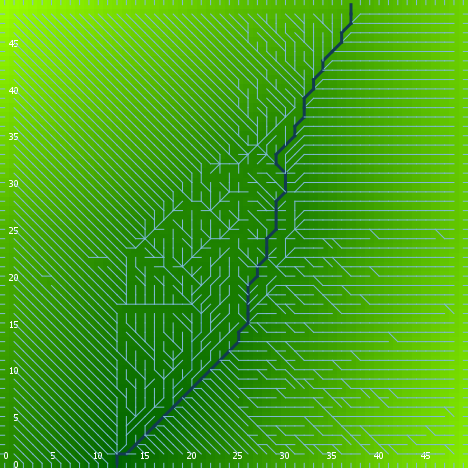

Source data for this figure (header and first rows):
export-world data (NetLogo 6.0.4)
land.nlogo
01/13/2020 23:38:51:213 +0000
RANDOM STATE
0 0 -1727483681 60 -0.9423576202129051 f…
GLOBALS
min-pxcor, max-pxcor, min-pycor, max-pycor, perspective, subject, nextIndex, directed-links, ticks, algorithm-style, continentality, display-mode, do-fill-sinks, elevationdistribution, elevationnoise, elevationsmoothstep, featureanglerange, landoceanratio, maxdist, maxelevation, minelevation, numcontinents, numoceans, numranges
0, 49, 0, 49, 0, nobody, 2600, "UNDIRECTED", -1, "C#", 2192, "terrain", true, [2.866177471103034 4.4380910386254815 2.…, 0.07461, 1, 8.429, 1, 34.65, 6.896, 0.0325, 2, 8, 0
TURTLES
who, color, heading, xcor, ycor, shape, label, label-color, breed, hidden?, size, pen-size, pen-mode, points
0, 35, 297, 5, 35, "default", "", 9.9, {breed flowholders}, true, 1, 1, "up", 
1, 75, 70, 41, 34, "default", "", 9.9, {breed flowholders}, true, 1, 1, "up", 
2, 95, 338, 19, 5, "default", "", 9.9, {breed flowholders}, true, 1, 1, "up", 
3, 5, 23, 35, 17, "default", "", 9.9, {breed flowholders}, true, 1, 1, "up", 
4, 65, 101, 25, 27, "default", "", 9.9, {breed flowholders}, true, 1, 1, "up", 
5, 35, 17, 15, 28, "default", "", 9.9, {breed flowholders}, true, 1, 1, "up", 
6, 95, 298, 39, 5, "default", "", 9.9, {breed flowholders}, true, 1, 1, "up", 
7, 55, 156, 3, 15, "default", "", 9.9, {breed flowholders}, true, 1, 1, "up", 
8, 65, 35, 3, 10, "default", "", 9.9, {breed flowholders}, true, 1, 1, "up", 
9, 75, 254, 9, 30, "default", "", 9.9, {breed flowholders}, true, 1, 1, "up", 
10, 97, 0, 17, 49, "line half", "", 9.9, {breed flowholders}, false, 1, 1, "up", 
11, 15, 136, 31, 19, "default", "", 9.9, {breed flowholders}, true, 1, 1, "up", 
12, 85, 339, 2, 48, "default", "", 9.9, {breed flowholders}, true, 1, 1, "up", 
13, 55, 101, 34, 10, "default", "", 9.9, {breed flowholders}, true, 1, 1, "up", 
14, 55, 4, 24, 16, "default", "", 9.9, {breed flowholders}, true, 1, 1, "up", 
15, 135, 207, 35, 6, "default", "", 9.9, {breed flowholders}, true, 1, 1, "up", 
16, 45, 317, 9, 4, "default", "", 9.9, {breed flowholders}, true, 1, 1, "up", 
17, 125, 233, 13, 38, "default", "", 9.9, {breed flowholders}, true, 1, 1, "up", 
18, 85, 211, 34, 42, "default", "", 9.9, {breed flowholders}, true, 1, 1, "up", 
19, 65, 50, 23, 30, "default", "", 9.9, {breed flowholders}, true, 1, 1, "up", 
20, 125, 312, 26, 11, "default", "", 9.9, {breed flowholders}, true, 1, 1, "up", 
21, 125, 16, 10, 28, "default", "", 9.9, {breed flowholders}, true, 1, 1, "up", 
22, 65, 102, 10, 21, "default", "", 9.9, {breed flowholders}, true, 1, 1, "up", 
23, 125, 107, 30, 15, "default", "", 9.9, {breed flowholders}, true, 1, 1, "up", 
24, 55, 245, 22, 35, "default", "", 9.9, {breed flowholders}, true, 1, 1, "up", 
25, 25, 106, 15, 34, "default", "", 9.9, {breed flowholders}, true, 1, 1, "up", 
26, 115, 60, 17, 45, "default", "", 9.9, {breed flowholders}, true, 1, 1, "up", 
27, 25, 47, 44, 44, "default", "", 9.9, {breed flowholders}, true, 1, 1, "up", 
28, 65, 128, 34, 27, "default", "", 9.9, {breed flowholders}, true, 1, 1, "up", 
29, 125, 324, 18, 11, "default", "", 9.9, {breed flowholders}, true, 1, 1, "up", 
30, 125, 130, 23, 35, "default", "", 9.9, {breed flowholders}, true, 1, 1, "up", 
31, 135, 327, 11, 40, "default", "", 9.9, {breed flowholders}, true, 1, 1, "up", 
32, 35, 324, 7, 41, "default", "", 9.9, {breed flowholders}, true, 1, 1, "up", 
33, 97, 180, 13, 0, "line half", "", 9.9, {breed flowholders}, false, 1, 1, "up", 
34, 45, 182, 20, 39, "default", "", 9.9, {breed flowholders}, true, 1, 1, "up", 
35, 35, 37, 41, 11, "default", "", 9.9, {breed flowholders}, true, 1, 1, "up", 
36, 55, 98, 19, 15, "default", "", 9.9, {breed flowholders}, true, 1, 1, "up", 
37, 75, 48, 42, 9, "default", "", 9.9, {breed flowholders}, true, 1, 1, "up", 
38, 55, 189, 42, 39, "default", "", 9.9, {breed flowholders}, true, 1, 1, "up", 
39, 25, 348, 21, 29, "default", "", 9.9, {breed flowholders}, true, 1, 1, "up", 
40, 97, 180, 4, 0, "line half", "", 9.9, {breed flowholders}, false, 1, 1, "up", 
41, 15, 334, 12, 27, "default", "", 9.9, {breed flowholders}, true, 1, 1, "up", 
42, 105, 23, 34, 35, "default", "", 9.9, {breed flowholders}, true, 1, 1, "up", 
43, 75, 94, 11, 20, "default", "", 9.9, {breed flowholders}, true, 1, 1, "up", 
44, 55, 188, 17, 39, "default", "", 9.9, {breed flowholders}, true, 1, 1, "up", 
45, 65, 15, 24, 31, "default", "", 9.9, {breed flowholders}, true, 1, 1, "up", 
46, 15, 324, 33, 22, "default", "", 9.9, {breed flowholders}, true, 1, 1, "up", 
47, 135, 52, 39, 11, "default", "", 9.9, {breed flowholders}, true, 1, 1, "up", 
48, 55, 144, 3, 36, "default", "", 9.9, {breed flowholders}, true, 1, 1, "up", 
49, 135, 290, 38, 12, "default", "", 9.9, {breed flowholders}, true, 1, 1, "up", 
50, 115, 273, 20, 47, "default", "", 9.9, {breed flowholders}, true, 1, 1, "up", 
... 7,556 more rows
